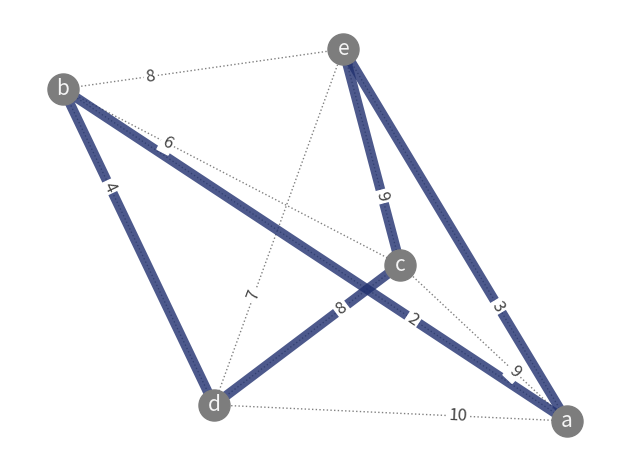

Python code for this plot:
# ********************************************************************************
# * Copyright (c) 2023, 2025-2026 Contributors to the Eclipse Foundation
# *
# * See the NOTICE file(s) distributed with this work for additional
# * information regarding copyright ownership.
# *
# * This program and the accompanying materials are made available under the
# * terms of the Eclipse Public License 2.0 which is available at
# * http://www.eclipse.org/legal/epl-2.0.
# *
# * This Source Code may also be made available under the following Secondary
# * Licenses when the conditions for such availability set forth in the Eclipse
# * Public License, v. 2.0 are satisfied: GNU General Public License, version 2
# * with the GNU Classpath Exception which is
# * available at https://www.gnu.org/software/classpath/license.html.
# *
# * SPDX-License-Identifier: EPL-2.0 OR GPL-2.0 WITH Classpath-exception-2.0
# ********************************************************************************


import itertools

import matplotlib.pyplot as plt
import networkx as nx
import numpy as np


def traveling_salesman_bruteforce(adjacency_matrix):
    num_nodes = len(adjacency_matrix)
    if num_nodes <= 1:
        return 0, [0]

    # Generate all possible permutations of cities to visit
    all_permutations = itertools.permutations(range(1, num_nodes))

    min_distance = float("inf")
    best_path = []

    # Iterate through all permutations and calculate the total distance
    for permutation in all_permutations:
        current_distance = 0
        current_path = [0] + list(permutation) + [0]

        for i in range(num_nodes):
            current_distance += adjacency_matrix[current_path[i]][current_path[i + 1]]

        if current_distance < min_distance:
            min_distance = current_distance
            best_path = current_path

    return min_distance, best_path


# Define the adjacency matrix for 4 cities (replace with your data)
adjacency_matrix = np.array([[0, 2, 9, 10, 3], [1, 0, 6, 4, 8], [15, 7, 0, 8, 9], [6, 3, 12, 0, 7], [3, 8, 9, 7, 0]])

# Define the order of cities visited (replace with your solution)
# order_of_cities = [0, 1, 3, 2, 4, 0]  # Start and end at the first city

min_distance, order_of_cities = traveling_salesman_bruteforce(adjacency_matrix)

# Extract the number of cities
num_cities = len(order_of_cities) - 1

# Create a graph using NetworkX
G = nx.Graph()

# Add nodes for each city
for i in range(num_cities):
    G.add_node(i, pos=(np.random.rand(), np.random.rand()))  # Replace with actual city coordinates

edge_labels = {}

# Add edges with distances
for i in range(num_cities):
    for j in range(num_cities):
        if i == j:
            continue
        start_city = i
        end_city = j
        distance = adjacency_matrix[start_city, end_city]
        G.add_edge(start_city, end_city, weight=distance)

        if i < j:
            edge_labels[start_city, end_city] = distance

# Create a plot
# plt.figure(figsize=(6, 6))

# Draw the nodes with different colors
pos = nx.spring_layout(G, seed=182)
# pos = nx.spring_layout(G, seed = 189)
# pos = nx.kamada_kawai_layout(G)
labels = {0: "a", 1: "b", 2: "c", 3: "d", 4: "e"}
nx.draw_networkx_nodes(G, pos, node_color="#7d7d7d", node_size=500)

# Draw the edges between cities as dotted lines
nx.draw_networkx_edges(G, pos, edgelist=list(G.edges()), style="dotted", edge_color="gray")
nx.draw_networkx_labels(G, pos, labels, font_size=15, font_color="whitesmoke")
# Draw the solution path as a solid line
solution_edges = [(order_of_cities[i], order_of_cities[i + 1]) for i in range(num_cities)]

# nx.draw_networkx_edges(G, pos, edgelist=solution_edges, style='solid', edge_color='#263a88', width=7, alpha=0.8,)
nx.draw_networkx_edges(
    G,
    pos,
    edgelist=solution_edges,
    style="solid",
    edge_color="#20306f",
    width=7,
    alpha=0.8,
)
# nx.draw_networkx_edges(G, pos, edgelist=solution_edges, style='solid', edge_color='#015999', width=7, alpha=0.8,)
nx.draw_networkx_edge_labels(
    G,
    pos,
    edge_labels=edge_labels,
    font_size=12,
    label_pos=0.3,
    font_color="#444444",
    bbox={"boxstyle": "square", "ec": (1.0, 1.0, 1.0), "fc": (1.0, 1.0, 1.0), "pad": 0.1},
)


# Set plot title and labels
plt.xlabel("X-coordinate")
plt.ylabel("Y-coordinate")

# Show the plot
plt.axis("off")
plt.grid()
plt.tight_layout()
# plt.savefig("tsp.svg", format = "svg", dpi = 80, bbox_inches = "tight")
# plt.show()
